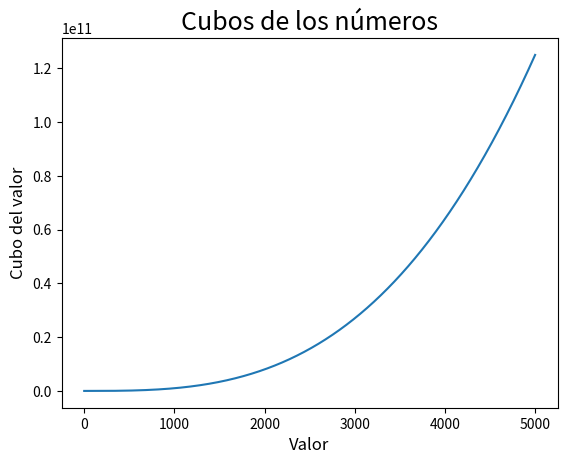

Generate this figure with matplotlib:
import matplotlib.pyplot as plt

valores = [num for num in range(1, 5001)]
cubos = [num**3 for num in valores]
fig, ax = plt.subplots()
ax.plot(valores, cubos)


ax.set_title("Cubos de los números", fontsize=18)
ax.set_xlabel("Valor", fontsize=12)
ax.set_ylabel("Cubo del valor", fontsize=12)



plt.show()